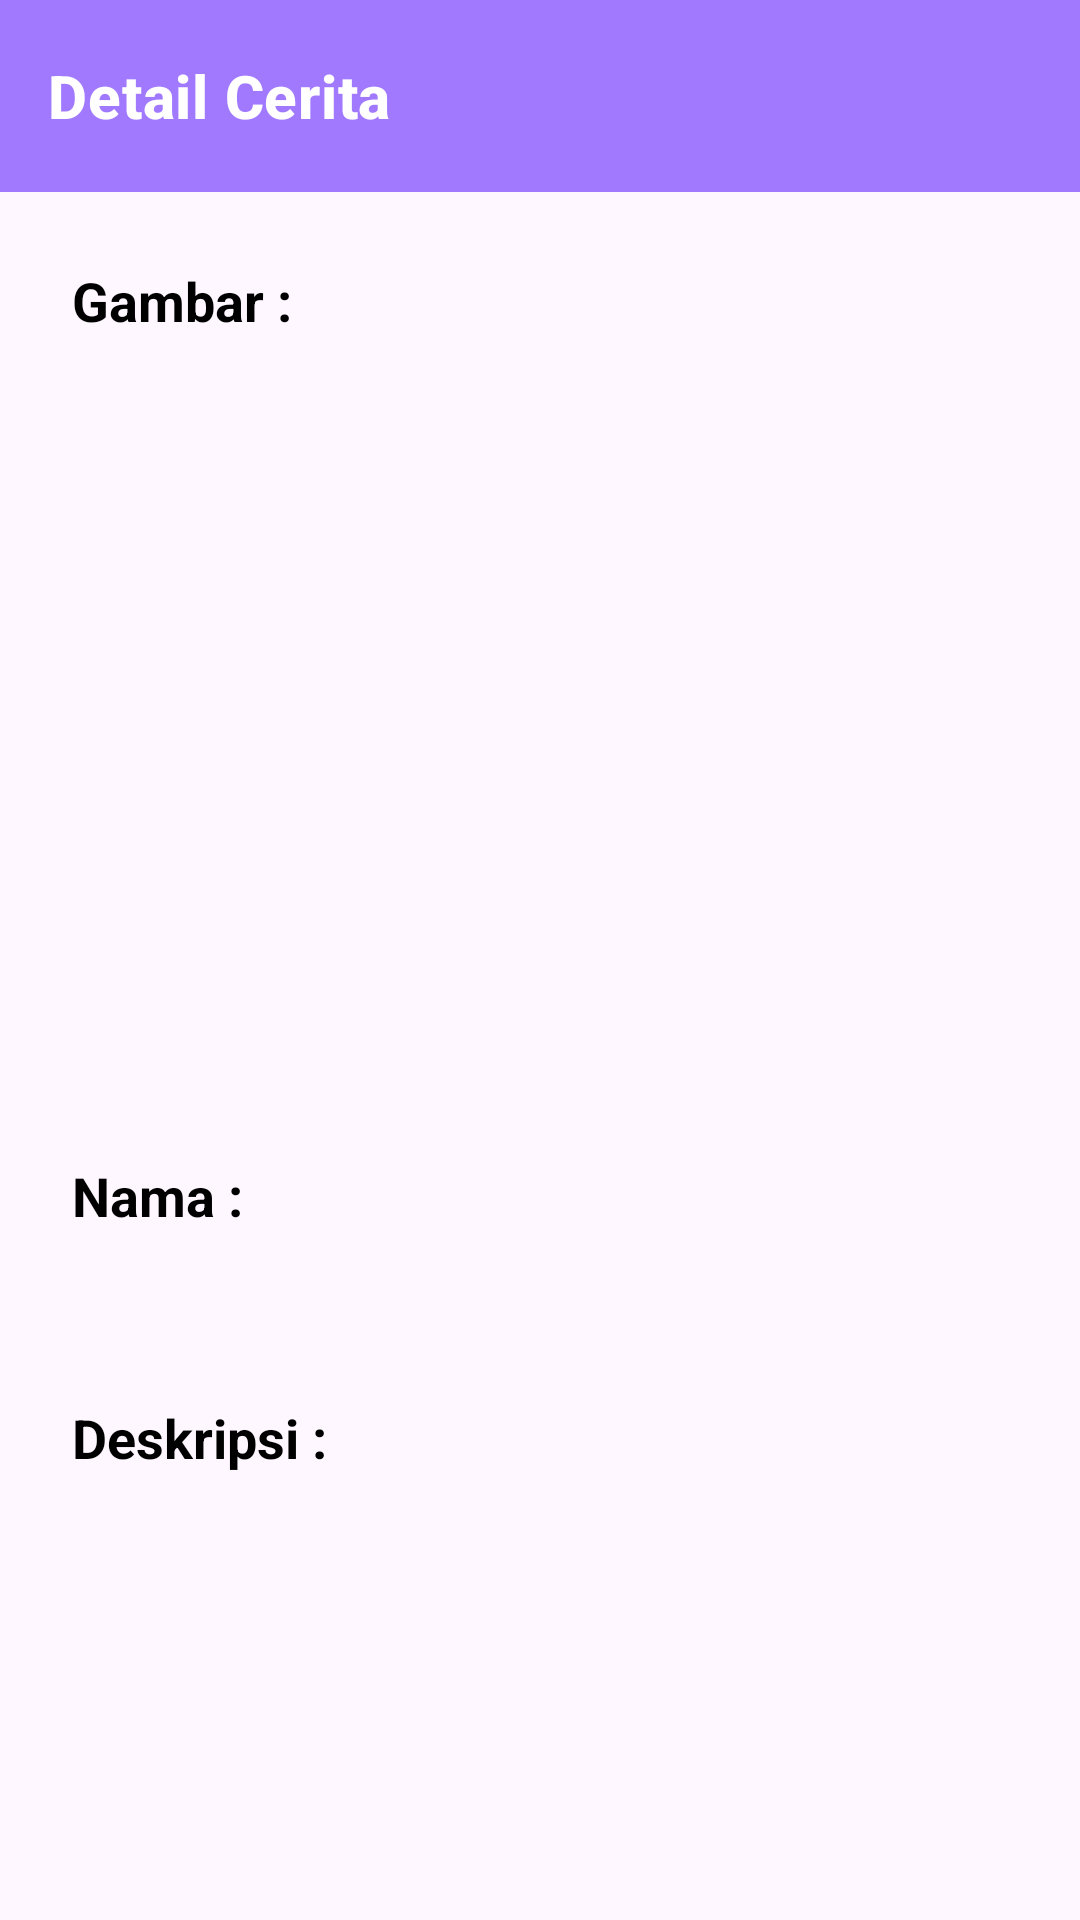

The Android layout XML behind this screen, and the referenced resources:
<!-- AndroidManifest.xml: application theme Theme.CeritaKu -->
<!-- res/layout/activity_detail_story.xml -->
<?xml version="1.0" encoding="utf-8"?>
<androidx.constraintlayout.widget.ConstraintLayout xmlns:android="http://schemas.android.com/apk/res/android"
    xmlns:app="http://schemas.android.com/apk/res-auto"
    xmlns:tools="http://schemas.android.com/tools"
    android:id="@+id/main"
    android:layout_width="match_parent"
    android:layout_height="match_parent"
    tools:context=".ui.home.DetailStoryActivity">

    <com.google.android.material.appbar.MaterialToolbar
        android:id="@+id/mToolbar"
        android:layout_width="0dp"
        android:layout_height="?attr/actionBarSize"
        style="@style/AppToolbar"
        app:title="@string/title_Detail_Story"
        app:layout_constraintTop_toTopOf="parent"
        app:layout_constraintStart_toStartOf="parent"
        app:layout_constraintEnd_toEndOf="parent" />

    <TextView
        android:id="@+id/tvImageTitle"
        android:layout_width="0dp"
        android:layout_marginTop="24dp"
        android:layout_marginHorizontal="24dp"
        android:layout_height="wrap_content"
        android:text="@string/image_title"
        android:textColor="@color/black"
        android:textSize="18sp"
        android:textStyle="bold"
        app:layout_constraintEnd_toEndOf="parent"
        app:layout_constraintStart_toStartOf="parent"
        app:layout_constraintTop_toBottomOf="@id/mToolbar" />

    <ImageView
        android:id="@+id/ivPhoto"
        android:layout_width="0dp"
        android:layout_marginHorizontal="24dp"
        android:layout_height="250dp"
        android:layout_marginTop="8dp"
        android:scaleType="centerCrop"
        app:layout_constraintEnd_toEndOf="parent"
        app:layout_constraintStart_toStartOf="parent"
        app:layout_constraintTop_toBottomOf="@id/tvImageTitle" />

    <TextView
        android:id="@+id/tvNameTitle"
        android:layout_width="0dp"
        android:layout_height="wrap_content"
        android:layout_marginTop="16dp"
        android:text="@string/name_title"
        android:layout_marginHorizontal="24dp"
        android:textColor="@color/black"
        android:textSize="18sp"
        android:textStyle="bold"
        app:layout_constraintEnd_toEndOf="parent"
        app:layout_constraintStart_toStartOf="parent"
        app:layout_constraintTop_toBottomOf="@id/ivPhoto" />

    <TextView
        android:id="@+id/tvName"
        android:layout_width="0dp"
        android:layout_height="wrap_content"
        android:layout_marginTop="8dp"
        android:textColor="@color/black"
        android:layout_marginHorizontal="24dp"
        android:textSize="24sp"
        android:textStyle="bold"
        app:layout_constraintEnd_toEndOf="parent"
        app:layout_constraintStart_toStartOf="parent"
        app:layout_constraintTop_toBottomOf="@id/tvNameTitle" />

    <TextView
        android:id="@+id/tvDescriptionTitle"
        android:layout_width="0dp"
        android:layout_height="wrap_content"
        android:layout_marginTop="16dp"
        android:text="@string/description_title"
        android:textColor="@color/black"
        android:layout_marginHorizontal="24dp"
        android:textSize="18sp"
        android:textStyle="bold"
        app:layout_constraintEnd_toEndOf="parent"
        app:layout_constraintStart_toStartOf="parent"
        app:layout_constraintTop_toBottomOf="@id/tvName" />

    <TextView
        android:id="@+id/tvDescription"
        android:layout_width="0dp"
        android:layout_height="0dp"
        android:layout_marginTop="8dp"
        android:layout_marginBottom="16dp"
        android:textColor="@color/black"
        android:textSize="16sp"
        android:layout_marginHorizontal="24dp"
        app:layout_constraintBottom_toBottomOf="parent"
        app:layout_constraintEnd_toEndOf="parent"
        app:layout_constraintStart_toStartOf="parent"
        app:layout_constraintTop_toBottomOf="@id/tvDescriptionTitle" />

</androidx.constraintlayout.widget.ConstraintLayout>
<!-- resources referenced by this layout -->
<resources>
  <color name="black">#FF000000</color>
  <string name="description_title">Deskripsi :</string>
  <string name="image_title">Gambar :</string>
  <string name="name_title">Nama :</string>
  <string name="title_Detail_Story">Detail Cerita</string>
  <style name="AppToolbar" parent="Widget.MaterialComponents.Toolbar.Primary">
          <item name="android:background">@color/lightPurple</item>
          <item name="android:layout_width">match_parent</item>
          <item name="android:layout_height">wrap_content</item>
          <item name="android:textSize">24sp</item>
          <item name="titleTextAppearance">@style/ToolbarTitleTextAppearance</item>
          <item name="titleTextColor">@color/white</item>
      </style>
  <style name="Theme.CeritaKu" parent="Base.Theme.CeritaKu" />
  <color name="lightPurple">#A079FF</color>
  <style name="ToolbarTitleTextAppearance" parent="TextAppearance.MaterialComponents.Headline6">
          <item name="android:textColor">@color/white</item>
          <item name="android:textStyle">bold</item>
  
      </style>
  <color name="white">#FFFFFFFF</color>
  <style name="Base.Theme.CeritaKu" parent="Theme.Material3.DayNight.NoActionBar">
          <item name="colorPrimary">@color/purple</item>
          <item name="colorOnPrimary">@color/white</item>
  
          
      </style>
  <color name="purple">#7E49FF</color>
</resources>
